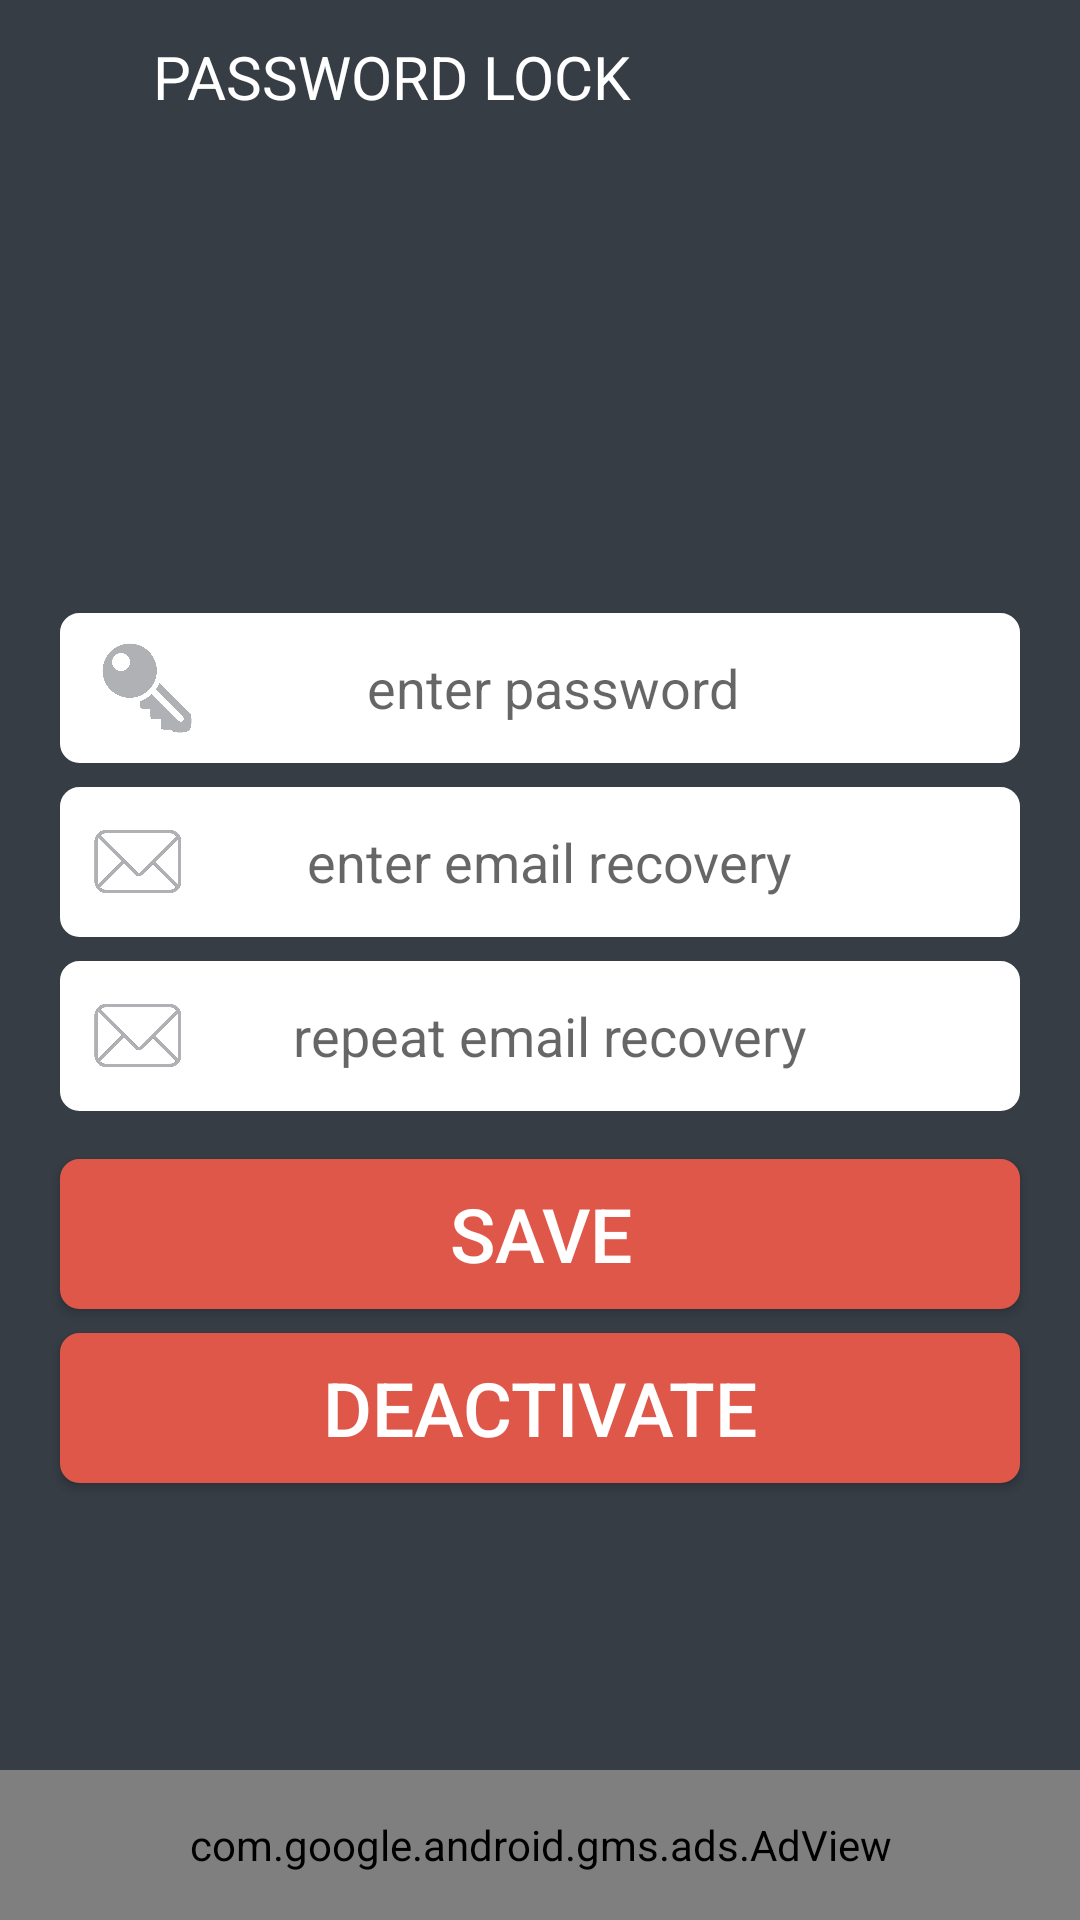

Here is an Android app screen rendered from its layout file. Give the layout XML and the strings, colors and styles it references.
<!-- AndroidManifest.xml: application theme AppTheme -->
<!-- res/layout/activity_password_lock.xml -->
<RelativeLayout xmlns:android="http://schemas.android.com/apk/res/android"
    xmlns:app="http://schemas.android.com/apk/res-auto"
    xmlns:ads="http://schemas.android.com/apk/res-auto"
    xmlns:tools="http://schemas.android.com/tools"
    android:layout_width="match_parent"
    android:layout_height="match_parent"
    android:id="@+id/mainLayout"
    android:background="@color/bg_default" >

    <RelativeLayout
        android:layout_width="match_parent"
        android:layout_height="wrap_content"
        android:id="@+id/actionBar"
        >

        <ImageButton
            android:id="@+id/btnBack"
            android:layout_width="35dp"
            android:layout_height="35dp"
            android:layout_alignParentLeft="true"
            android:layout_alignParentRight="false"
            android:layout_alignParentStart="true"
            android:layout_centerVertical="true"
            android:layout_margin="8dp"
            android:layout_marginLeft="0dp"
            android:adjustViewBounds="true"
            android:background="@drawable/icon_state"
            android:scaleType="fitXY"
            app:srcCompat="@mipmap/ic_arrow_back_white_24dp" />

        <TextView
            android:id="@+id/textView5"
            android:layout_width="wrap_content"
            android:layout_height="wrap_content"
            android:layout_centerVertical="true"
            android:layout_toEndOf="@+id/btnBack"
            android:layout_toRightOf="@+id/btnBack"
            android:textColor="@color/putih"
            android:textSize="20dp"
            android:text="PASSWORD LOCK" />

    </RelativeLayout>
    <LinearLayout
        android:layout_width="match_parent"
        android:layout_height="match_parent"
        android:orientation="vertical"
        android:gravity="center"
        android:layout_below="@+id/actionBar">

        <RelativeLayout
            android:layout_width="match_parent"
            android:layout_height="50dp"
            android:layout_marginTop="8dp"
            android:paddingLeft="6dp"
            android:paddingRight="6dp"
            android:layout_marginLeft="20dp"
            android:layout_marginRight="20dp"
            android:layout_centerHorizontal="true"
            android:layout_centerVertical="true"
            android:background="@drawable/rounded_layout">

            <ImageView
                android:id="@+id/imageView4"
                android:layout_width="wrap_content"
                android:layout_height="match_parent"
                android:adjustViewBounds="true"
                android:scaleType="fitXY"
                android:layout_marginLeft="8dp"
                android:layout_marginTop="10dp"
                android:layout_marginBottom="10dp"
                android:layout_centerVertical="true"
                app:srcCompat="@mipmap/ic_key" />

            <EditText
                android:layout_toRightOf="@+id/imageView4"
                android:id="@+id/editText1"
                android:layout_width="match_parent"
                android:layout_centerVertical="true"
                android:layout_height="45dp"
                android:paddingLeft="10dp"
                android:paddingRight="40dp"
                android:hint="enter password"
                android:ems="10"
                android:background="@null"
                android:gravity="center"
                android:inputType="textPassword" >
            </EditText>

        </RelativeLayout>
        <RelativeLayout
            android:layout_width="match_parent"
            android:layout_height="50dp"
            android:layout_marginTop="8dp"
            android:paddingLeft="6dp"
            android:paddingRight="6dp"
            android:layout_marginLeft="20dp"
            android:layout_marginRight="20dp"
            android:layout_centerHorizontal="true"
            android:layout_centerVertical="true"
            android:background="@drawable/rounded_layout">

            <ImageView
                android:id="@+id/imageView5"
                android:layout_width="32dp"
                android:layout_height="wrap_content"
                android:layout_centerVertical="true"
                android:layout_marginBottom="10dp"
                android:layout_marginLeft="4dp"
                android:layout_marginTop="10dp"
                android:adjustViewBounds="true"
                android:scaleType="fitXY"
                app:srcCompat="@mipmap/ic_email" />

            <EditText
                android:layout_toRightOf="@+id/imageView5"
                android:id="@+id/editText2"
                android:layout_width="match_parent"
                android:layout_centerVertical="true"
                android:layout_height="45dp"
                android:paddingLeft="10dp"
                android:paddingRight="40dp"
                android:hint="enter email recovery"
                android:ems="10"
                android:background="@null"
                android:gravity="center"
                android:inputType="textEmailAddress" >
            </EditText>

        </RelativeLayout>
        <RelativeLayout
            android:layout_width="match_parent"
            android:layout_height="50dp"
            android:layout_marginTop="8dp"
            android:paddingLeft="6dp"
            android:paddingRight="6dp"
            android:layout_marginLeft="20dp"
            android:layout_marginRight="20dp"
            android:layout_centerHorizontal="true"
            android:layout_centerVertical="true"
            android:background="@drawable/rounded_layout">

            <ImageView
                android:id="@+id/imageView6"
                android:layout_width="32dp"
                android:layout_height="wrap_content"
                android:layout_centerVertical="true"
                android:layout_marginBottom="10dp"
                android:layout_marginLeft="4dp"
                android:layout_marginTop="10dp"
                android:adjustViewBounds="true"
                android:scaleType="fitXY"
                app:srcCompat="@mipmap/ic_email" />

            <EditText
                android:layout_toRightOf="@+id/imageView6"
                android:id="@+id/editText3"
                android:layout_width="match_parent"
                android:layout_centerVertical="true"
                android:layout_height="45dp"
                android:paddingLeft="10dp"
                android:paddingRight="40dp"
                android:hint="repeat email recovery"
                android:ems="10"
                android:background="@null"
                android:gravity="center"
                android:inputType="textEmailAddress" >
            </EditText>

        </RelativeLayout>
        <Button
            android:id="@+id/btnSave"
            android:layout_width="match_parent"
            android:maxWidth="300dp"
            android:layout_marginTop="16dp"
            android:layout_height="50dp"
            android:layout_marginLeft="20dp"
            android:layout_marginRight="20dp"
            android:layout_below="@+id/editWrapper"
            android:layout_centerHorizontal="true"
            android:background="@drawable/btn_save"
            android:textColor="@color/putih"
            android:textSize="25dp"
            android:text="Save" />

        <Button
            android:id="@+id/btnDeactivate"
            android:layout_width="match_parent"
            android:layout_marginTop="8dp"
            android:maxWidth="300dp"
            android:layout_height="50dp"
            android:layout_marginLeft="20dp"
            android:layout_marginRight="20dp"
            android:layout_below="@+id/editWrapper"
            android:layout_centerHorizontal="true"
            android:background="@drawable/btn_save"
            android:textColor="@color/putih"
            android:textSize="25dp"
            android:text="Deactivate" />

    </LinearLayout>

    <com.google.android.gms.ads.AdView
        android:id="@+id/ad_view"
        android:layout_width="match_parent"
        android:layout_height="50dp"
        android:layout_centerHorizontal="true"
        android:layout_alignParentBottom="true"
        ads:adSize="BANNER"
        ads:adUnitId="@string/banner_ad_unit_id" />

</RelativeLayout>
<!-- resources referenced by this layout -->
<resources>
  <color name="bg_default">#363d45</color>
  <color name="putih">#fff</color>
  <!-- drawable btn_save (drawable) -->
  <?xml version="1.0" encoding="utf-8"?>
  
  <selector xmlns:android="http://schemas.android.com/apk/res/android">
      <item android:drawable="@drawable/rounded_layout_pink"
            android:state_pressed="true" />
      <item android:drawable="@drawable/rounded_layout_pink"
            android:state_focused="true" />
      <item android:drawable="@drawable/rounded_layout_pink_dark" />
  </selector>
  <!-- drawable icon_state (drawable) -->
  <?xml version="1.0" encoding="utf-8"?>
  
  <selector xmlns:android="http://schemas.android.com/apk/res/android">
      <item android:drawable="@drawable/rounded_state"
            android:state_pressed="true" />
      <item android:drawable="@drawable/rounded_state"
            android:state_focused="true" />
      <item android:drawable="@android:color/transparent" />
  </selector>
  <!-- drawable rounded_layout (drawable) -->
  <?xml version="1.0" encoding="utf-8"?>
  
  <shape xmlns:android="http://schemas.android.com/apk/res/android"
      android:shape="rectangle" >
      <solid android:color="@android:color/white" />
      <corners android:radius="6dip" />
      <stroke
          android:width="1dp"
          android:color="@android:color/white" />
  </shape>
  <!-- mipmap ic_email: png bitmap (mipmap-hdpi, 12893 bytes) -->
  <!-- mipmap ic_key: png bitmap (mipmap-hdpi, 19885 bytes) -->
  <string name="banner_ad_unit_id">ca-app-pub-2804081175309116/2621025383</string>
  <style name="AppTheme" parent="Theme.AppCompat.Light.NoActionBar">
          
          <item name="colorPrimary">@color/colorPrimary</item>
          <item name="colorPrimaryDark">@color/colorPrimaryDark</item>
          <item name="colorAccent">@color/colorAccent</item>
      </style>
  <!-- drawable rounded_layout_pink (drawable) -->
  <?xml version="1.0" encoding="utf-8"?>
  
  <shape xmlns:android="http://schemas.android.com/apk/res/android"
      android:shape="rectangle" >
      <solid android:color="@color/colorPrimary" />
      <corners android:radius="6dip" />
      <stroke
          android:width="1dp"
          android:color="@color/colorPrimary" />
  </shape>
  <!-- drawable rounded_layout_pink_dark (drawable) -->
  <?xml version="1.0" encoding="utf-8"?>
  
  <shape xmlns:android="http://schemas.android.com/apk/res/android"
      android:shape="rectangle" >
      <solid android:color="@color/colorPrimaryDark2" />
      <corners android:radius="6dip" />
      <stroke
          android:width="1dp"
          android:color="@color/colorPrimaryDark2" />
  </shape>
  <!-- drawable rounded_state (drawable) -->
  <?xml version="1.0" encoding="utf-8"?>
  
  <shape xmlns:android="http://schemas.android.com/apk/res/android"
      android:shape="rectangle" >
      <solid android:color="@color/putih_transparan" />
      <corners android:radius="10dip" />
      <stroke
          android:width="1dp"
          android:color="@color/putih_transparan" />
  </shape>
  <color name="colorPrimary">#e1675a</color>
  <color name="colorPrimaryDark">#e1675a</color>
  <color name="colorAccent">#e1675a</color>
  <color name="colorPrimaryDark2">#df5749</color>
  <color name="putih_transparan">#99ffffff</color>
</resources>
